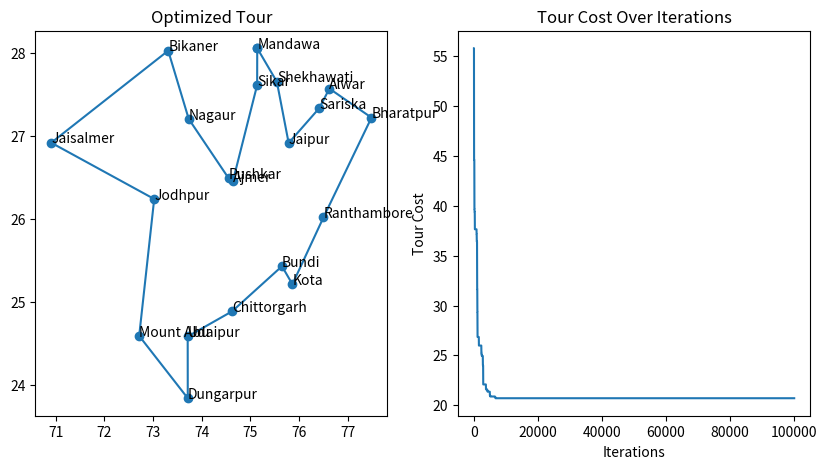

Reproduce this figure in Python.
import numpy as np
import random
import matplotlib.pyplot as plt

locations = {
    "Jaipur": (26.9124, 75.7873),
    "Udaipur": (24.5854, 73.7125),
    "Jodhpur": (26.2389, 73.0243),
    "Ajmer": (26.4499, 74.6399),
    "Jaisalmer": (26.9157, 70.9083),
    "Bikaner": (28.0229, 73.3119),
    "Mount Abu": (24.5926, 72.7156),
    "Pushkar": (26.4899, 74.5521),
    "Bharatpur": (27.2176, 77.4895),
    "Kota": (25.2138, 75.8648),
    "Chittorgarh": (24.8887, 74.6269),
    "Alwar": (27.5665, 76.6250),
    "Ranthambore": (26.0173, 76.5026),
    "Sariska": (27.3309, 76.4154),
    "Mandawa": (28.0524, 75.1416),
    "Dungarpur": (23.8430, 73.7142),
    "Bundi": (25.4305, 75.6499),
    "Sikar": (27.6094, 75.1399),
    "Nagaur": (27.2020, 73.7336),
    "Shekhawati": (27.6485, 75.5455),
}


def euclidean_distance(coord1, coord2):
    return np.linalg.norm(np.array(coord1) - np.array(coord2))


N = len(locations)
cities = list(locations.keys())
D = np.zeros((N, N))

for i in range(N):
    for j in range(i + 1, N):
        D[i, j] = euclidean_distance(locations[cities[i]], locations[cities[j]])
        D[j, i] = D[i, j]


def path_cost_tour(tour, distance_matrix):
    cost = 0
    for i in range(len(tour) - 1):
        cost += distance_matrix[tour[i], tour[i + 1]]
    cost += distance_matrix[tour[-1], tour[0]]
    return cost


def simulated_annealing(distance_matrix, max_iter=100000, temp_start=1000):
    N = len(distance_matrix)
    current_tour = random.sample(range(N), N)  # Random initial tour
    current_cost = path_cost_tour(current_tour, distance_matrix)
    best_tour = current_tour
    best_cost = current_cost

    cost_history = [current_cost]

    for iteration in range(1, max_iter + 1):
        i, j = sorted(random.sample(range(N), 2))
        new_tour = (
            current_tour[:i] + current_tour[i : j + 1][::-1] + current_tour[j + 1 :]
        )

        new_cost = path_cost_tour(new_tour, distance_matrix)
        delta_cost = new_cost - current_cost
        temperature = temp_start / iteration
        acceptance_prob = np.exp(-delta_cost / temperature) if delta_cost > 0 else 1

        if delta_cost < 0 or random.random() < acceptance_prob:
            current_tour = new_tour
            current_cost = new_cost

        if current_cost < best_cost:
            best_tour = current_tour
            best_cost = current_cost

        cost_history.append(best_cost)

    return best_tour, best_cost, cost_history


best_tour, best_cost, cost_history = simulated_annealing(D)

print("Best Tour:", [cities[i] for i in best_tour])
print("Best Cost:", best_cost)

plt.figure(figsize=(10, 5))
plt.subplot(1, 2, 1)
tour_coords = np.array(
    [locations[cities[i]] for i in best_tour] + [locations[cities[best_tour[0]]]]
)
plt.plot(tour_coords[:, 1], tour_coords[:, 0], "o-", label="Optimized Tour")
plt.title("Optimized Tour")
for i, city in enumerate(best_tour):
    plt.text(tour_coords[i, 1], tour_coords[i, 0], cities[city], fontsize=10)

plt.subplot(1, 2, 2)
plt.plot(cost_history)
plt.title("Tour Cost Over Iterations")
plt.xlabel("Iterations")
plt.ylabel("Tour Cost")
plt.show()